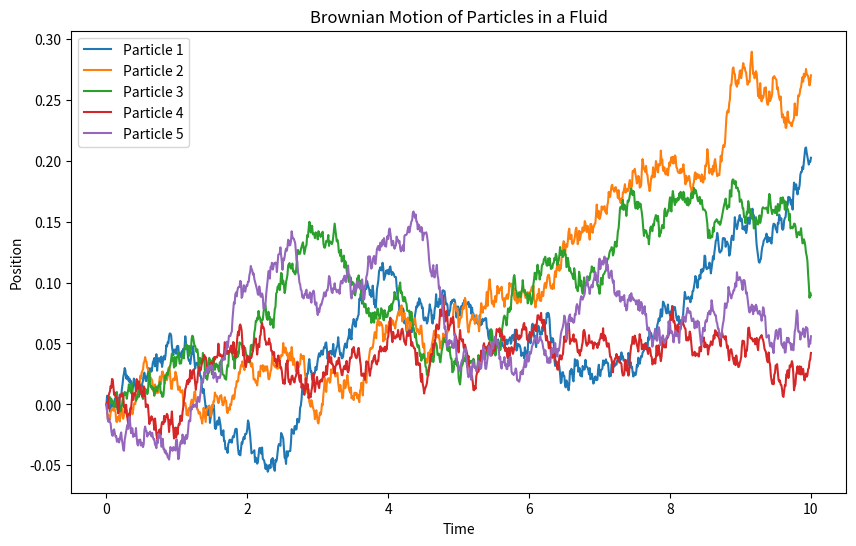

Write Python code to recreate this figure.
import numpy as np
import matplotlib.pyplot as plt

# Parameters
num_particles = 5
num_steps = 1000
dt = 0.01
diffusion_coefficient = 0.1

# Function to simulate Brownian motion
def simulate_brownian_motion(num_particles, num_steps, dt, diffusion_coefficient):
    particles = np.zeros((num_particles, num_steps + 1))
    
    for i in range(1, num_steps + 1):
        dW = np.random.normal(0, np.sqrt(dt), size=num_particles)
        particles[:, i] = particles[:, i - 1] + np.sqrt(2 * diffusion_coefficient * dt) * dW
    
    return particles

# Simulate Brownian motion
particles = simulate_brownian_motion(num_particles, num_steps, dt, diffusion_coefficient)

# Plot the results
plt.figure(figsize=(10, 6))
for i in range(num_particles):
    plt.plot(np.arange(num_steps + 1) * dt, particles[i, :], label=f'Particle {i + 1}')

plt.title('Brownian Motion of Particles in a Fluid')
plt.xlabel('Time')
plt.ylabel('Position')
plt.legend()
plt.show()
